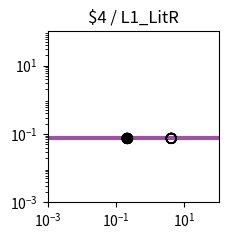

This chart was generated by the following Python code: (Note: this script raises an exception after producing the figure.)
import matplotlib.pyplot as plt
import matplotlib.ticker as ticker
import numpy as np

fig, ax = plt.subplots(figsize=(2.5,2.5))

plt.xlim(1.000000e-03, 1.000000e+02)
plt.ylim(1.000000e-03, 1.000000e+02)

x = np.array([1.000000e-03,1.122018e-03,1.258925e-03,1.412538e-03,1.584893e-03,1.778279e-03,1.995262e-03,2.238721e-03,2.511886e-03,2.818383e-03,3.162278e-03,3.548134e-03,3.981072e-03,4.466836e-03,5.011872e-03,5.623413e-03,6.309573e-03,7.079458e-03,7.943282e-03,8.912509e-03,1.000000e-02,1.122018e-02,1.258925e-02,1.412538e-02,1.584893e-02,1.778279e-02,1.995262e-02,2.238721e-02,2.511886e-02,2.818383e-02,3.162278e-02,3.548134e-02,3.981072e-02,4.466836e-02,5.011872e-02,5.623413e-02,6.309573e-02,7.079458e-02,7.943282e-02,8.912509e-02,1.000000e-01,1.122018e-01,1.258925e-01,1.412538e-01,1.584893e-01,1.778279e-01,1.995262e-01,2.238721e-01,2.511886e-01,2.818383e-01,3.162278e-01,3.548134e-01,3.981072e-01,4.466836e-01,5.011872e-01,5.623413e-01,6.309573e-01,7.079458e-01,7.943282e-01,8.912509e-01,1.000000e+00,1.122018e+00,1.258925e+00,1.412538e+00,1.584893e+00,1.778279e+00,1.995262e+00,2.238721e+00,2.511886e+00,2.818383e+00,3.162278e+00,3.548134e+00,3.981072e+00,4.466836e+00,5.011872e+00,5.623413e+00,6.309573e+00,7.079458e+00,7.943282e+00,8.912509e+00,1.000000e+01,1.122018e+01,1.258925e+01,1.412538e+01,1.584893e+01,1.778279e+01,1.995262e+01,2.238721e+01,2.511886e+01,2.818383e+01,3.162278e+01,3.548134e+01,3.981072e+01,4.466836e+01,5.011872e+01,5.623413e+01,6.309573e+01,7.079458e+01,7.943282e+01,8.912509e+01,1.000000e+02,])
y = np.array([7.400000e-02,7.400000e-02,7.400000e-02,7.400000e-02,7.400000e-02,7.400000e-02,7.400000e-02,7.400000e-02,7.400000e-02,7.400000e-02,7.400000e-02,7.400000e-02,7.400000e-02,7.400000e-02,7.400000e-02,7.400000e-02,7.400000e-02,7.400000e-02,7.400000e-02,7.400000e-02,7.400000e-02,7.400000e-02,7.400000e-02,7.400000e-02,7.400000e-02,7.400000e-02,7.400000e-02,7.400000e-02,7.400000e-02,7.400000e-02,7.400000e-02,7.400000e-02,7.400000e-02,7.400000e-02,7.400000e-02,7.400000e-02,7.400000e-02,7.400000e-02,7.400000e-02,7.400000e-02,7.400000e-02,7.400000e-02,7.400000e-02,7.400000e-02,7.400000e-02,7.400000e-02,7.400000e-02,7.400000e-02,7.400000e-02,7.400000e-02,7.400000e-02,7.400000e-02,7.400000e-02,7.400000e-02,7.400000e-02,7.400000e-02,7.400000e-02,7.400000e-02,7.400000e-02,7.400000e-02,7.400000e-02,7.400000e-02,7.400000e-02,7.400000e-02,7.400000e-02,7.400000e-02,7.400000e-02,7.400000e-02,7.400000e-02,7.400000e-02,7.400000e-02,7.400000e-02,7.400000e-02,7.400000e-02,7.400000e-02,7.400000e-02,7.400000e-02,7.400000e-02,7.400000e-02,7.400000e-02,7.400000e-02,7.400000e-02,7.400000e-02,7.400000e-02,7.400000e-02,7.400000e-02,7.400000e-02,7.400000e-02,7.400000e-02,7.400000e-02,7.400000e-02,7.400000e-02,7.400000e-02,7.400000e-02,7.400000e-02,7.400000e-02,7.400000e-02,7.400000e-02,7.400000e-02,7.400000e-02,7.400000e-02,])
c = "#9c53a0"

hi_x = np.array([2.108000e-01,2.108000e-01,2.108000e-01,2.108000e-01,])
hi_y = np.array([7.400000e-02,7.400000e-02,7.400000e-02,7.400000e-02,])
lo_x = np.array([2.108000e-01,4.106900e+00,4.106900e+00,2.108000e-01,4.106900e+00,4.106900e+00,2.108000e-01,4.106900e+00,4.106900e+00,2.108000e-01,4.106900e+00,4.106900e+00,])
lo_y = np.array([7.400000e-02,7.400000e-02,7.400000e-02,7.400000e-02,7.400000e-02,7.400000e-02,7.400000e-02,7.400000e-02,7.400000e-02,7.400000e-02,7.400000e-02,7.400000e-02,])

plt.loglog(x,y,lw=3,color=c)
plt.scatter(hi_x,hi_y,marker='o',s=50,color='black',zorder=10)
plt.scatter(lo_x,lo_y,marker='o',s=50,edgecolors='black',color='none',zorder=10)

plt.title("$4 / L1_LitR")

ax.xaxis.set_major_locator(ticker.LogLocator(numticks=3))
ax.yaxis.set_major_locator(ticker.LogLocator(numticks=3))

ax.set_aspect('equal')
plt.tight_layout()

plt.savefig("/home/user/output/response_plot_$4_L1_LitR.png", bbox_inches='tight')
